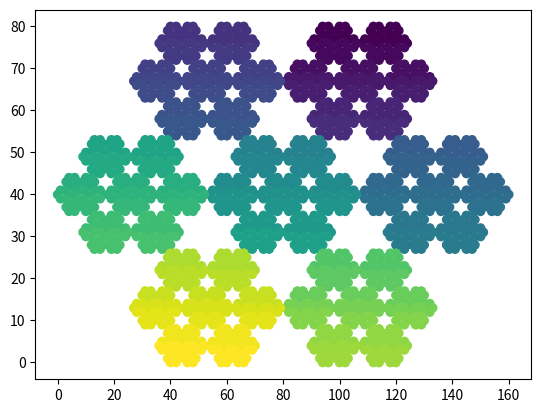

Python code for this plot:
import numpy as np
from matplotlib import pyplot as plt


def compute_hexaflake(n):
    """
    Construct a boolean 2D array that represents a hexaflake pattern of order n.
    The hexaflake is created by recursively appending smaller hexagons around
    an initial hexagon shape, scaled by factors of 3.

    Args:
        n (int): The iteration order of the hexaflake. Higher values produce
            more fractal detail.

    Returns:
        np.ndarray: A 2D boolean array marking the presence of sites in the
            hexaflake (True) and empty space (False).
    """

    # Directions in which to replicate the smaller hexagons.
    directions = np.array([[2, 0], [1, 1], [-1, 1], [-2, 0], [-1, -1], [1, -1]])
    # Scale factors determine how far to offset for each recursion level.
    scale_factors = 3 ** np.arange(1, n + 1)

    # Start with the 6 directions and build up by adding scaled copies.
    discrete_coordinates = directions.copy()
    for scale in scale_factors:
        offsets = scale * directions
        new_coordinates = []
        for offset in [[0, 0]] + offsets.tolist():
            new_coordinates.extend(discrete_coordinates + offset)
        discrete_coordinates = np.array(new_coordinates)

    x_discrete, y_discrete = discrete_coordinates.T

    # Shift coordinates so there are no negative indices.
    x_discrete += 3 ** (n + 1) - 1
    y_discrete += (3 ** (n + 1) - 1) // 2

    # Create the array for the hexaflake pattern.
    hexaflake_array = np.full(
        (3 ** (n + 1), 2 * 3 ** (n + 1) - 1),
        False,
        dtype=bool
    )
    hexaflake_array[y_discrete, x_discrete] = True

    return hexaflake_array


def old():
     
    def recursive_ordering(coords, generation):
        if generation == 0:
            pass           
        else:
            reordered = order_by_subflake(coords, generation)
            subflakes = [coords[:, reordered[len(reordered)//7*i:len(reordered)//7*(i+1)]] for i in range(7)]

            for subflake_coords in subflakes:
                sfr = order_by_subflake(subflake_coords, generation-1)


                

            #subflakes_smaller = [subflake[:, get_subflake(subflake, generation-1)] for subflake in subflakes]
    
def plot_tiered_color(n_tiers, coords):
        x, y = coords
        unit = np.linspace(0, 1, n_tiers)
        values = np.sort(np.repeat(unit, len(x)//n_tiers))[:len(x)]
        plt.scatter(x,y, c=plt.get_cmap('viridis')(values))
        plt.show()



def sort_hexaflake_by_subflake(coords, generation):


    def order_by_subflake(coords, generation): 
            centers = (3**generation)*np.array([np.array(([2*np.cos(np.pi/3*a)], [2/np.sqrt(3)*np.sin(np.pi/3*a)])) for a in range(6)])[..., 0].T
            if generation >= 1:
                centers = np.append(centers, [[0],[0]], axis=1)[:, [1,2,0,6,3,5,4]]
            else:
                 centers = centers[:, [1, 2, 0, 3, 5, 4]]
            centers[0] += np.mean(coords[0])
            centers[1] += np.mean(coords[1])

            dx, dy = np.power(coords[..., np.newaxis] - centers[:, np.newaxis, :], 2)
            difference = dx + dy
            which_subflake = np.argmin(difference, axis=-1) # Assign each point to a subflake

            return np.argsort(which_subflake)

    def sort_by_x_then_y(coords):
        idxs = np.lexsort((-coords[0], -coords[1]), axis=0)
        return idxs
    
    reordered = order_by_subflake(coords, generation)
    subflake_idxs = [reordered[np.arange(len(reordered)//7*i,len(reordered)//7*(i+1))] for i in range(7)]
    
    sorted_idxs = np.concatenate([sfidx[sort_by_x_then_y(coords[:, sfidx])] for sfidx in subflake_idxs])
    return sorted_idxs


if __name__ == "__main__":
    generation = 3
    arr = np.where(compute_hexaflake(generation))
    y, x = arr
    coords = np.empty((2, x.size))
    coords[0, :] = x
    coords[1, :] = y

    sorted_idxs = sort_hexaflake_by_subflake(coords, generation)
    plot_tiered_color(7*7, coords[:, sorted_idxs])